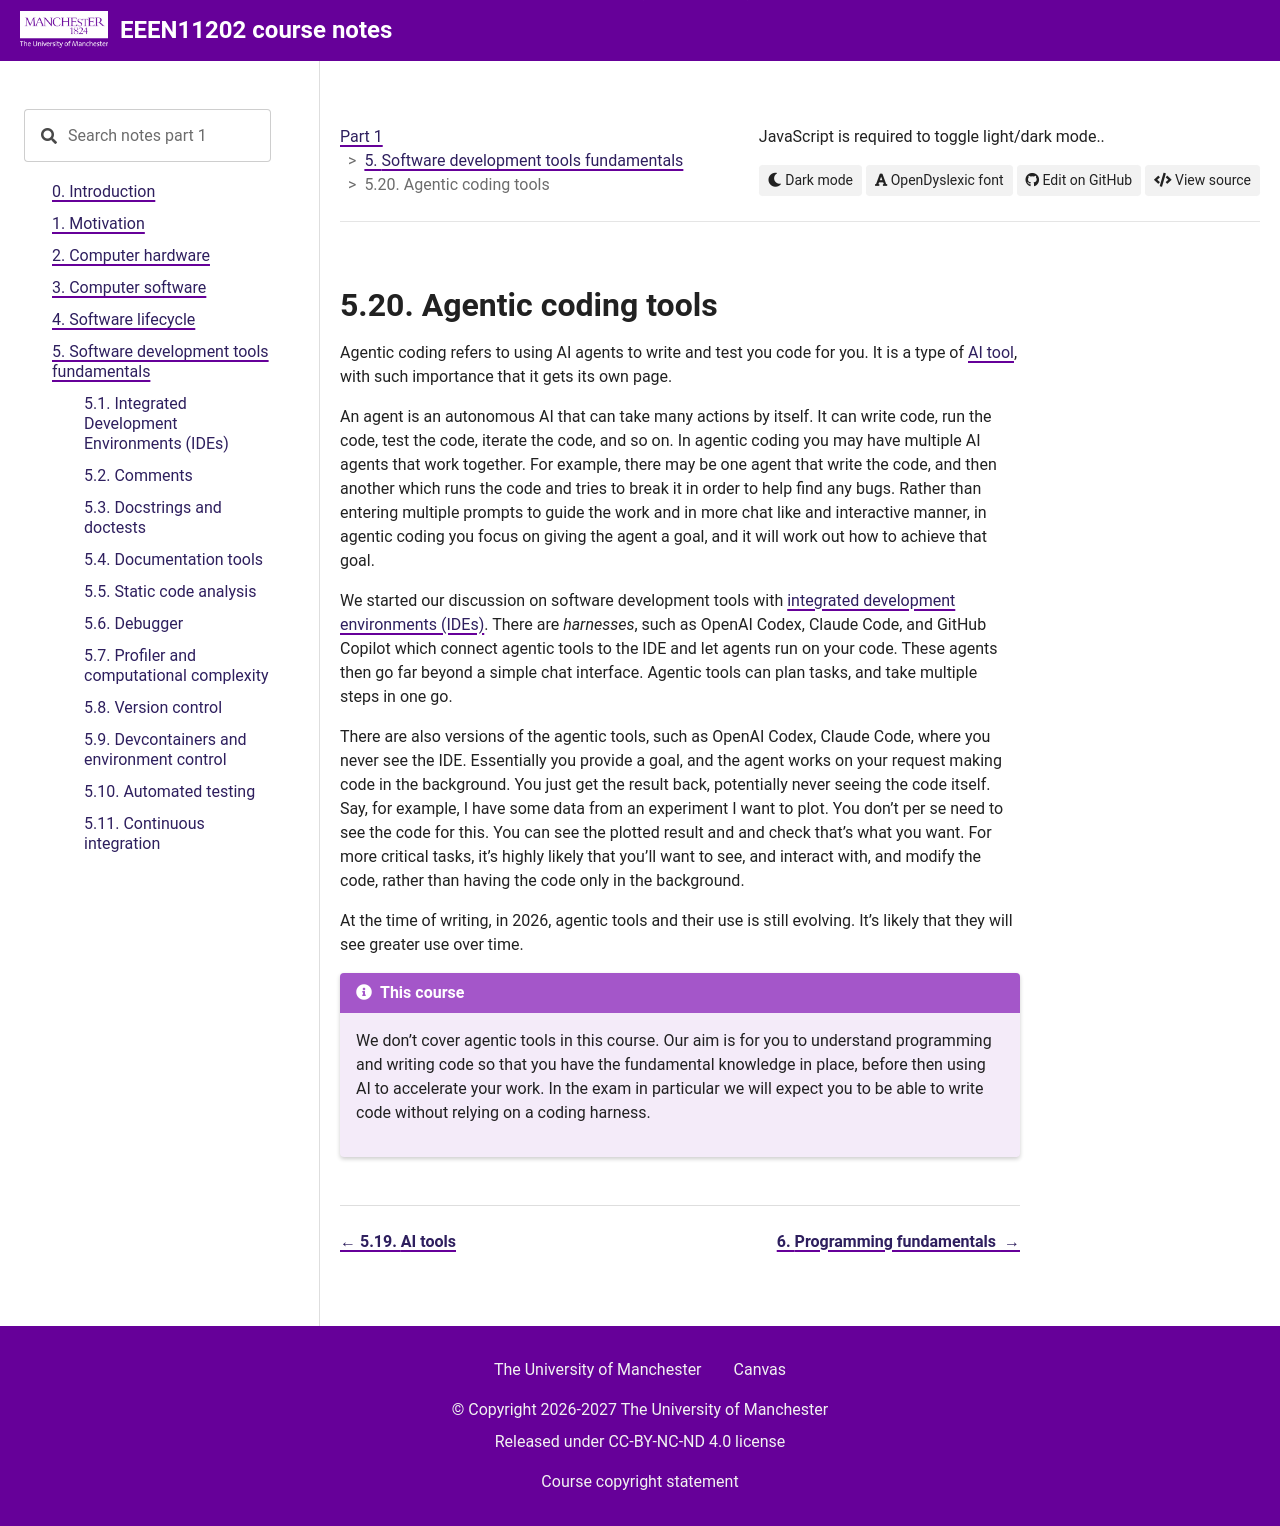

repository: UOM-EEE-EEEN11202/notes-part1 · page: chapters/software_development_tools/agentic.html · generator: sphinx

.. _agentic:

Agentic coding tools
====================

Agentic coding refers to using AI agents to write and test you code for you. It is a type of :ref:`AI tool <ai_tools>`, with such importance that it gets its own page.

An agent is an autonomous AI that can take many actions by itself. It can write code, run the code, test the code, iterate the code, and so on. In agentic coding you may have multiple AI agents that work together. For example, there may be one agent that write the code, and then another which runs the code and tries to break it in order to help find any bugs. Rather than entering multiple prompts to guide the work and in more chat like and interactive manner, in agentic coding you focus on giving the agent a goal, and it will work out how to achieve that goal.

We started our discussion on software development tools with :ref:`integrated development environments (IDEs) <ide>`. There are *harnesses*, such as :ref:`OpenAI Codex <>`, :ref:`Claude Code <>`, and :ref:`GitHub Copilot <>` which connect agentic tools to the IDE and let agents run on your code. These agents then go far beyond a simple chat interface. Agentic tools can plan tasks, and take multiple steps in one go. 

There are also versions of the agentic tools, such as :ref:`OpenAI Codex <https://chatgpt.com/codex/>`, :ref:`Claude Code <https://claude.com/product/claude-code>`, where you never see the IDE. Essentially you provide a goal, and the agent works on your request making code in the background. You just get the result back, potentially never seeing the code itself. Say, for example, I have some data from an experiment I want to plot. You don't per se need to see the code for this. You can see the plotted result and and check that's what you want. For more critical tasks, it's highly likely that you'll want to see, and interact with, and modify the code, rather than having the code only in the background. 

At the time of writing, in 2026, agentic tools and their use is still evolving. It's likely that they will see greater use over time. 

.. admonition:: This course

   We don't cover agentic tools in this course. Our aim is for you to understand programming and writing code so that you have the fundamental knowledge in place, before then using AI to accelerate your work. In the exam in particular we will expect you to be able to write code without relying on a coding harness. 
